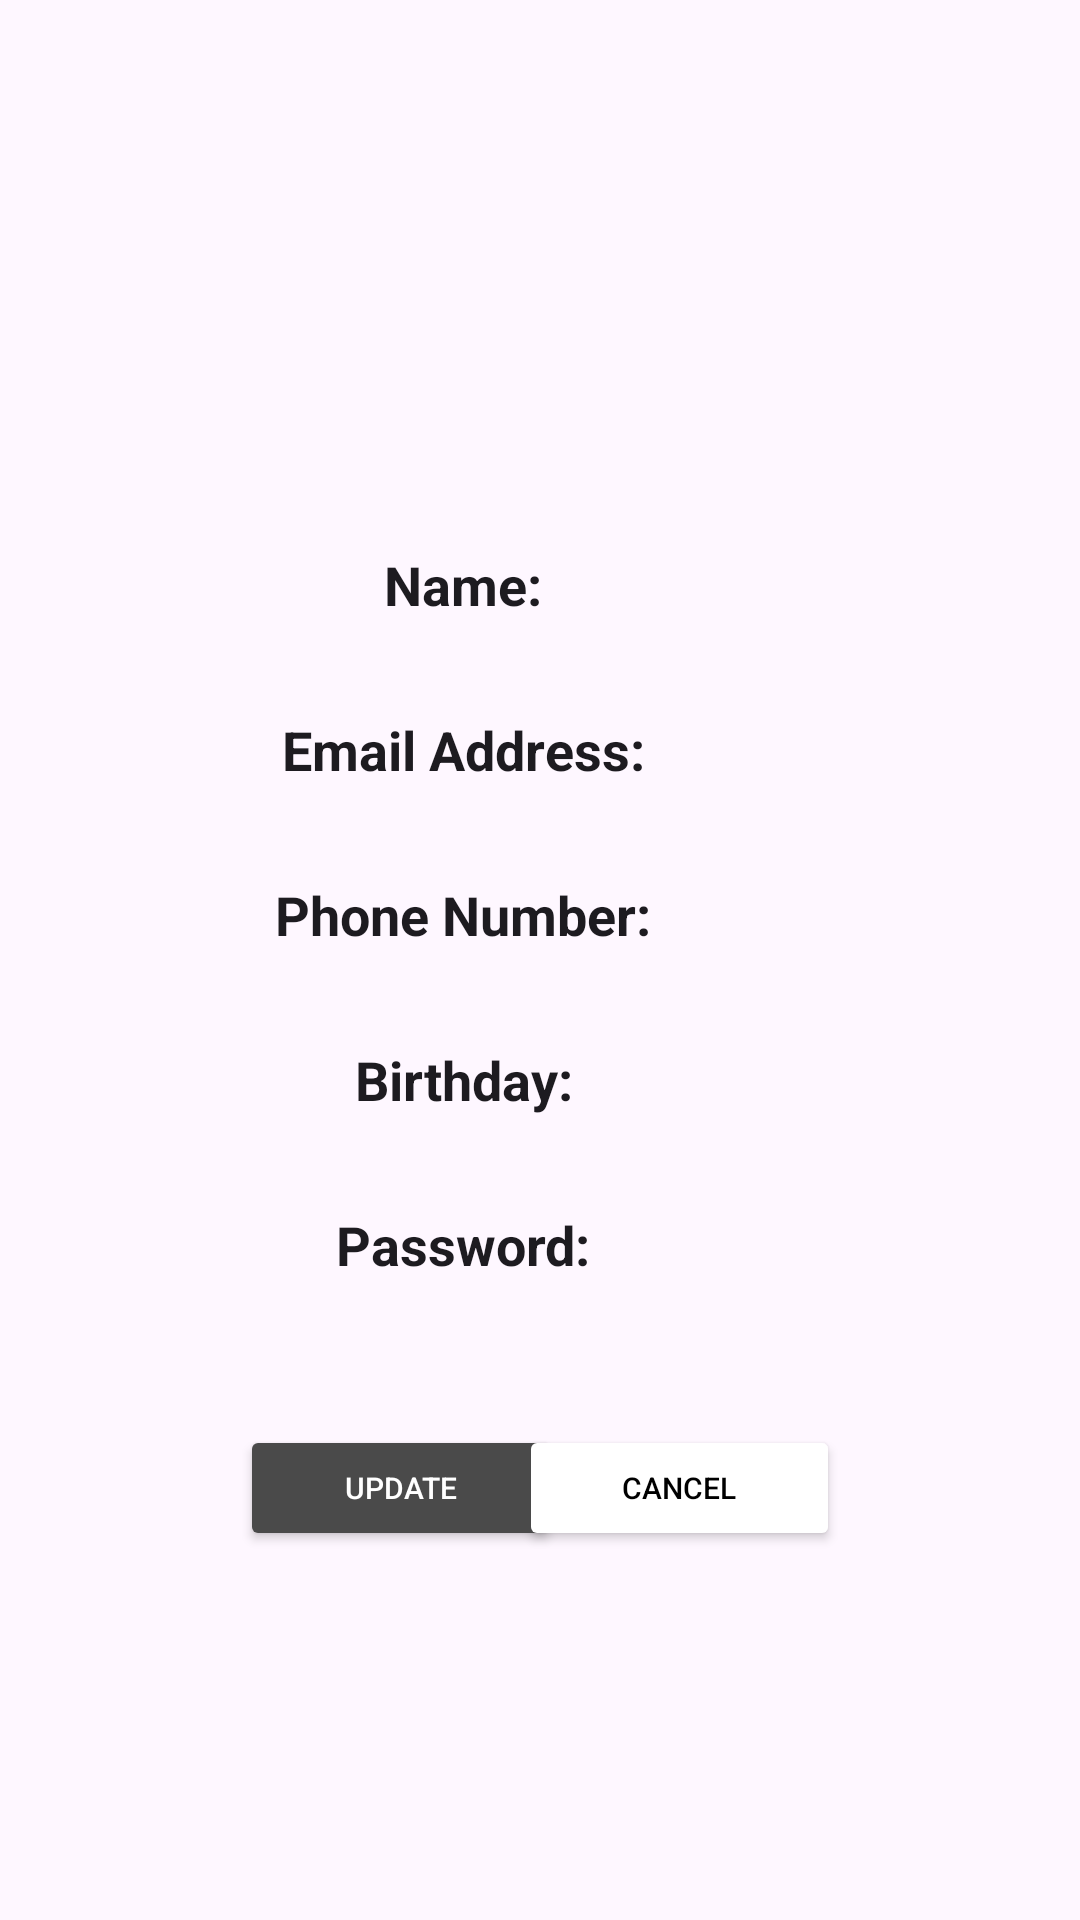

Reconstruct the res/layout file that produces this screen, plus the resources it refers to.
<!-- AndroidManifest.xml: application theme Theme.DrugPandaApp -->
<!-- res/layout/fragment_profile_edit.xml -->
<?xml version="1.0" encoding="utf-8"?>
<androidx.constraintlayout.widget.ConstraintLayout xmlns:android="http://schemas.android.com/apk/res/android"
    xmlns:app="http://schemas.android.com/apk/res-auto"
    xmlns:tools="http://schemas.android.com/tools"
    android:layout_width="match_parent"
    android:layout_height="match_parent"
    tools:context=".fragments.ProfileEditFragment"
    android:background="@drawable/bakground">

    


    <androidx.constraintlayout.widget.Guideline
        android:id="@+id/gl1"
        android:layout_width="wrap_content"
        android:layout_height="wrap_content"
        android:orientation="vertical"
        app:layout_constraintGuide_percent="0.13" />

    
    <androidx.constraintlayout.widget.Guideline
        android:id="@+id/gl2"
        android:layout_width="wrap_content"
        android:layout_height="wrap_content"
        android:orientation="vertical"
        app:layout_constraintGuide_percent="0.86374694" />

    <EditText
        android:id="@+id/editTextText2"
        android:layout_width="300dp"
        android:layout_height="40dp"
        android:layout_marginTop="175dp"
        android:background="@drawable/rounded_corner_mild"
        android:ems="10"
        android:inputType="text"
        android:text="  Name:"
        android:textAlignment="center"
        android:textStyle="bold"
        app:layout_constraintTop_toTopOf="parent"
        tools:layout_editor_absoluteX="54dp"
        tools:ignore="MissingConstraints" />

    <EditText
        android:id="@+id/editTextText3"
        android:layout_width="300dp"
        android:layout_height="40dp"
        android:layout_marginTop="15dp"
        android:background="@drawable/rounded_corner_mild"
        android:ems="10"
        android:inputType="text"
        android:text="  Email Address:"
        android:textAlignment="center"
        android:textStyle="bold"
        app:layout_constraintTop_toBottomOf="@+id/editTextText2"
        tools:layout_editor_absoluteX="54dp"
        tools:ignore="MissingConstraints" />

    <EditText
        android:id="@+id/editTextText4"
        android:layout_width="300dp"
        android:layout_height="40dp"
        android:layout_marginTop="15dp"
        android:background="@drawable/rounded_corner_mild"
        android:ems="10"
        android:inputType="text"
        android:text="  Phone Number:"
        android:textAlignment="center"
        android:textStyle="bold"
        app:layout_constraintTop_toBottomOf="@+id/editTextText3"
        tools:layout_editor_absoluteX="53dp"
        tools:ignore="MissingConstraints" />

    <EditText
        android:id="@+id/editTextText5"
        android:layout_width="300dp"
        android:layout_height="40dp"
        android:layout_marginTop="15dp"
        android:background="@drawable/rounded_corner_mild"
        android:ems="10"
        android:inputType="text"
        android:text="  Birthday:"
        android:textAlignment="center"
        android:textStyle="bold"
        app:layout_constraintTop_toBottomOf="@+id/editTextText4"
        tools:layout_editor_absoluteX="53dp"
        tools:ignore="MissingConstraints" />

    <EditText
        android:id="@+id/editTextText6"
        android:layout_width="300dp"
        android:layout_height="40dp"
        android:layout_marginTop="15dp"
        android:background="@drawable/rounded_corner_mild"
        android:ems="10"
        android:inputType="text"
        android:text="  Password:"
        android:textAlignment="center"
        android:textStyle="bold"
        app:layout_constraintTop_toBottomOf="@+id/editTextText5"
        tools:layout_editor_absoluteX="53dp"
        tools:ignore="MissingConstraints" />


    <Button
        android:id="@+id/btnSignUp1"
        android:layout_width="107dp"
        android:layout_height="42dp"
        android:layout_marginStart="80dp"
        android:layout_marginTop="40dp"
        android:backgroundTint="#4A4A4A"
        android:text="Update"
        android:textColor="@color/white"
        android:textColorHint="@color/white"
        android:textSize="30px"
        app:layout_constraintStart_toStartOf="parent"
        app:layout_constraintTop_toBottomOf="@+id/editTextText6" />

    <Button
        android:id="@+id/btnSignUp2"
        android:layout_width="107dp"
        android:layout_height="42dp"
        android:layout_marginTop="40dp"
        android:layout_marginEnd="80dp"
        android:backgroundTint="#FFFFFF"
        android:text="Cancel"
        android:textColor="@color/black"
        android:textColorHint="@color/white"
        android:textSize="30px"
        app:layout_constraintEnd_toEndOf="parent"
        app:layout_constraintTop_toBottomOf="@+id/editTextText6" />

    <ImageView
        android:id="@+id/imageView11"
        android:layout_width="109dp"
        android:layout_height="106dp"
        android:layout_marginStart="151dp"
        android:layout_marginTop="26dp"
        android:layout_marginEnd="151dp"
        app:layout_constraintEnd_toEndOf="parent"
        app:layout_constraintStart_toStartOf="parent"
        app:layout_constraintTop_toTopOf="parent"
        tools:src="@tools:sample/avatars" />


</androidx.constraintlayout.widget.ConstraintLayout>
<!-- resources referenced by this layout -->
<resources>
  <style name="Theme.DrugPandaApp" parent="Base.Theme.DrugPandaApp" />
  <style name="Base.Theme.DrugPandaApp" parent="Theme.Material3.DayNight.NoActionBar">
          
          
      </style>
  <!-- not gathered from this repository: default colours our renderer supplied (Android Studio template values) -->
  <color name="black">#FF000000</color>
  <color name="white">#FFFFFFFF</color>
</resources>
